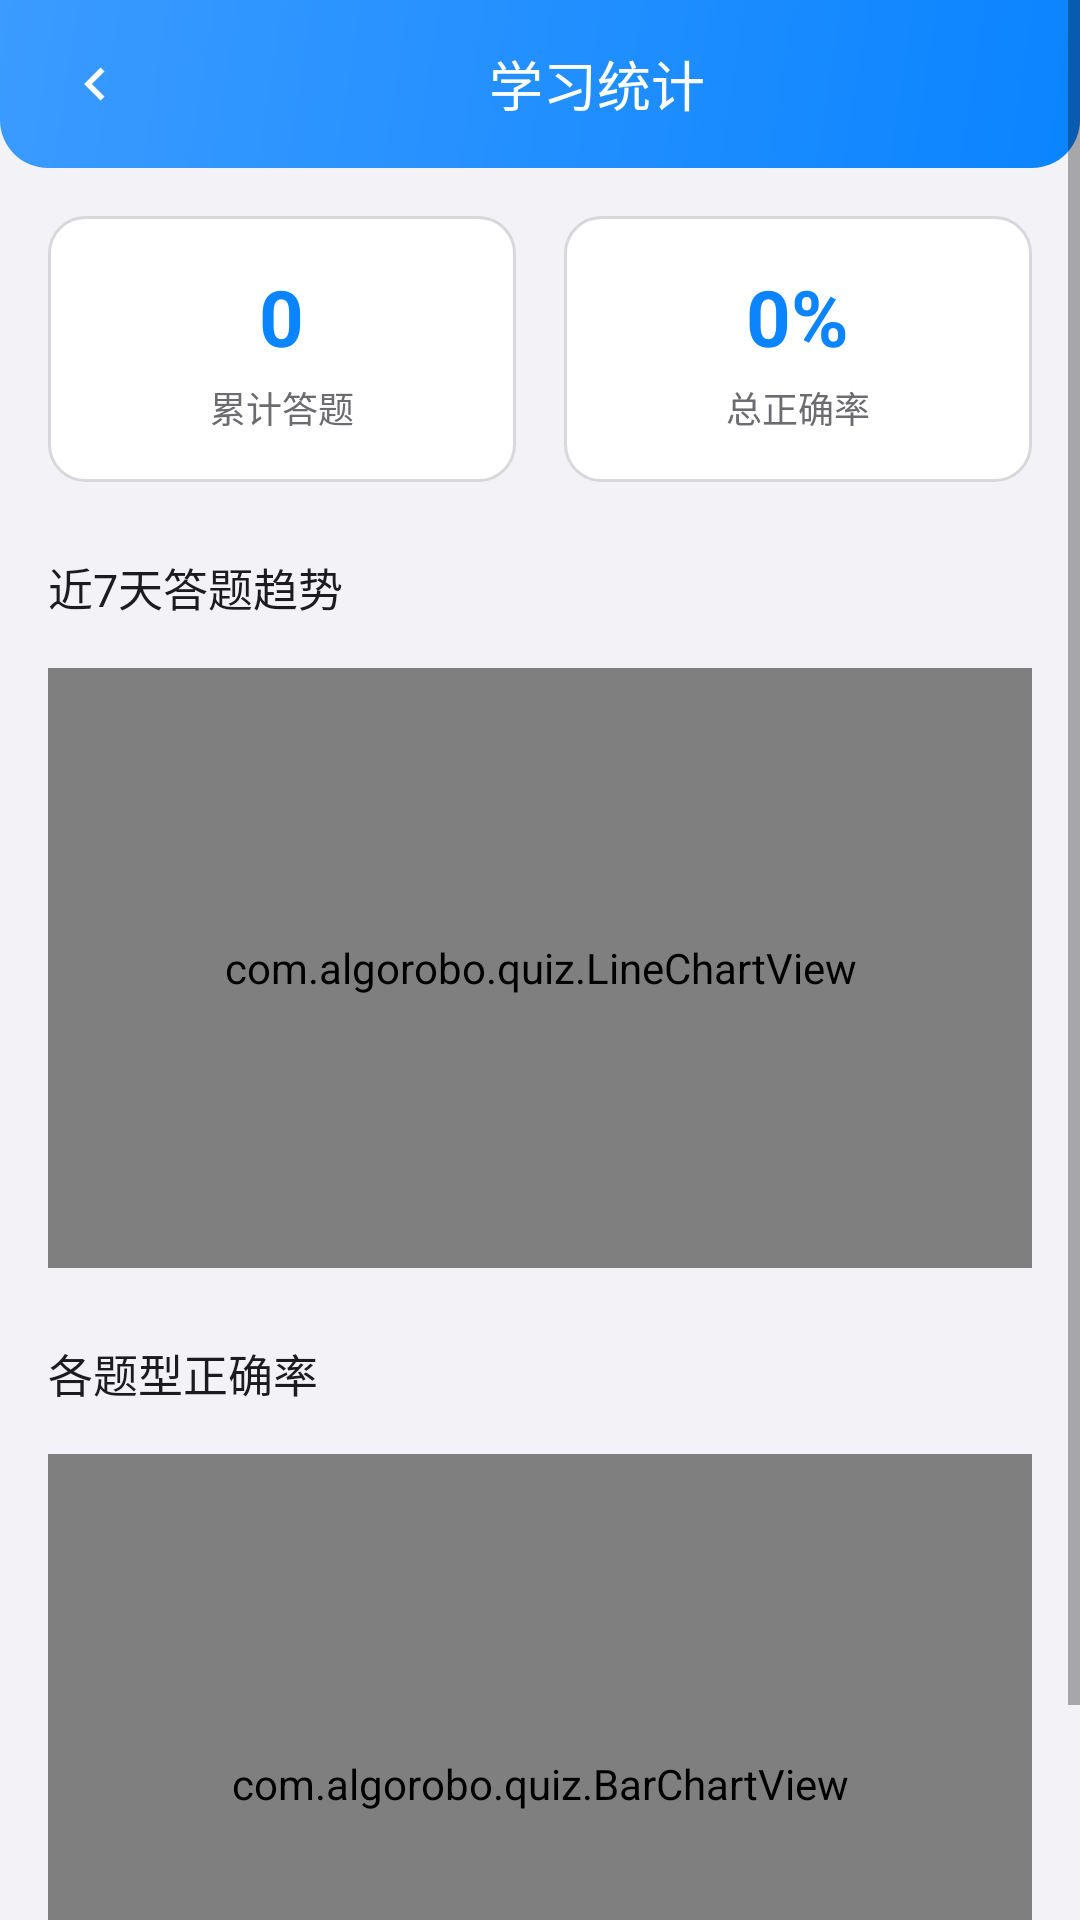

Here is an Android app screen rendered from its layout file. Give the layout XML and the strings, colors and styles it references.
<!-- AndroidManifest.xml: application theme Theme.AlgoRobo -->
<!-- res/layout/activity_statistics.xml -->
<?xml version="1.0" encoding="utf-8"?>
<ScrollView xmlns:android="http://schemas.android.com/apk/res/android"
    android:layout_width="match_parent" android:layout_height="match_parent"
    android:background="@color/bg_page">
    <LinearLayout android:layout_width="match_parent" android:layout_height="wrap_content"
        android:orientation="vertical">
        <LinearLayout android:id="@+id/topBar" android:layout_width="match_parent" android:layout_height="56dp"
            android:background="@drawable/bg_result_header_chalk" android:orientation="horizontal"
            android:gravity="center_vertical" android:paddingHorizontal="12dp">
            <ImageView android:id="@+id/btnBack" android:layout_width="wrap_content" android:layout_height="wrap_content"
                android:src="@drawable/ic_back" android:contentDescription="返回" android:padding="8dp"/>
            <TextView android:id="@+id/tvPageTitle" android:layout_width="0dp" android:layout_height="wrap_content" android:layout_weight="1"
                android:gravity="center" android:text="学习统计" android:textColor="@color/text_on_primary" android:textSize="@dimen/text_title_large"/>
            <TextView android:layout_width="wrap_content" android:layout_height="wrap_content" android:text="" android:textColor="@color/text_on_primary"/>
        </LinearLayout>
        <LinearLayout android:layout_width="match_parent" android:layout_height="wrap_content" android:orientation="horizontal" android:padding="16dp">
            <LinearLayout android:layout_width="0dp" android:layout_height="wrap_content" android:layout_weight="1" android:orientation="vertical" android:gravity="center" android:background="@drawable/bg_card_chalk" android:padding="16dp" android:layout_marginEnd="8dp">
                <TextView android:id="@+id/tvTotal" android:layout_width="wrap_content" android:layout_height="wrap_content" android:text="0" android:textSize="@dimen/text_display_medium" android:textColor="@color/primary" android:textStyle="bold"/>
                <TextView android:layout_width="wrap_content" android:layout_height="wrap_content" android:text="累计答题" android:textSize="@dimen/text_label_medium" android:textColor="@color/text_sub" android:layout_marginTop="4dp"/>
            </LinearLayout>
            <LinearLayout android:layout_width="0dp" android:layout_height="wrap_content" android:layout_weight="1" android:orientation="vertical" android:gravity="center" android:background="@drawable/bg_card_chalk" android:padding="16dp" android:layout_marginStart="8dp">
                <TextView android:id="@+id/tvAccuracy" android:layout_width="wrap_content" android:layout_height="wrap_content" android:text="0%" android:textSize="@dimen/text_display_medium" android:textColor="@color/primary" android:textStyle="bold"/>
                <TextView android:layout_width="wrap_content" android:layout_height="wrap_content" android:text="总正确率" android:textSize="@dimen/text_label_medium" android:textColor="@color/text_sub" android:layout_marginTop="4dp"/>
            </LinearLayout>
        </LinearLayout>
        <TextView android:layout_width="match_parent" android:layout_height="wrap_content" android:text="近7天答题趋势" android:textSize="@dimen/text_title_small" android:textColor="@color/text_main" android:paddingHorizontal="16dp" android:paddingTop="8dp"/>
        <com.algorobo.quiz.LineChartView android:id="@+id/lineChart" android:layout_width="match_parent" android:layout_height="200dp" android:layout_margin="16dp" android:background="@drawable/bg_card_chalk"/>
        <TextView android:layout_width="match_parent" android:layout_height="wrap_content" android:text="各题型正确率" android:textSize="@dimen/text_title_small" android:textColor="@color/text_main" android:paddingHorizontal="16dp" android:paddingTop="8dp"/>
        <com.algorobo.quiz.BarChartView android:id="@+id/barChart" android:layout_width="match_parent" android:layout_height="220dp" android:layout_margin="16dp" android:background="@drawable/bg_card_chalk"/>
    </LinearLayout>
</ScrollView>
<!-- resources referenced by this layout -->
<resources>
  <color name="bg_page">#F2F2F7</color>
  <color name="primary">#0A84FF</color>
  <color name="text_main">#1C1C1E</color>
  <color name="text_on_primary">#FFFFFF</color>
  <color name="text_sub">#6B6B70</color>
  <dimen name="text_display_medium">26sp</dimen>
  <dimen name="text_label_medium">12sp</dimen>
  <dimen name="text_title_large">18sp</dimen>
  <dimen name="text_title_small">15sp</dimen>
  <!-- drawable bg_card_chalk (drawable) -->
  <?xml version="1.0" encoding="utf-8"?>
  <shape xmlns:android="http://schemas.android.com/apk/res/android" android:shape="rectangle">
      <solid android:color="@color/card_bg" />
      <corners android:radius="@dimen/shape_corner_md" />
      <stroke android:width="1dp" android:color="@color/divider" />
  </shape>
  <!-- drawable bg_result_header_chalk (drawable) -->
  <?xml version="1.0" encoding="utf-8"?>
  <shape xmlns:android="http://schemas.android.com/apk/res/android" android:shape="rectangle">
      <gradient android:startColor="@color/primary" android:endColor="@color/primary_light_tint" android:angle="135" />
      <corners android:bottomLeftRadius="@dimen/shape_corner_lg" android:bottomRightRadius="@dimen/shape_corner_lg" />
  </shape>
  <!-- drawable ic_back (drawable) -->
  <?xml version="1.0" encoding="utf-8"?>
  <vector xmlns:android="http://schemas.android.com/apk/res/android"
      android:width="22dp" android:height="22dp"
      android:viewportWidth="24" android:viewportHeight="24">
      <path android:fillColor="@color/white"
          android:pathData="M14.8,6 L8.8,12 L14.8,18 L16.2,16.6 L11.6,12 L16.2,7.4 Z" />
  </vector>
  <style name="Theme.AlgoRobo" parent="Theme.AppCompat.DayNight.NoActionBar">
          <item name="colorPrimary">@color/primary</item>
          <item name="colorPrimaryDark">@color/primary_dark</item>
          <item name="colorAccent">@color/primary</item>
          <item name="android:windowBackground">@color/bg_page</item>
          <item name="android:navigationBarColor">@color/bg_page</item>
          <item name="android:windowLightStatusBar">false</item>
          <item name="android:windowLayoutInDisplayCutoutMode">shortEdges</item>
      </style>
  <color name="card_bg">#FFFFFF</color>
  <dimen name="shape_corner_md">12dp</dimen>
  <color name="divider">#D8D8DC</color>
  <color name="primary_light_tint">#3B9BFF</color>
  <dimen name="shape_corner_lg">16dp</dimen>
  <color name="white">#FFFFFF</color>
  <color name="primary_dark">#0A84FF</color>
</resources>
